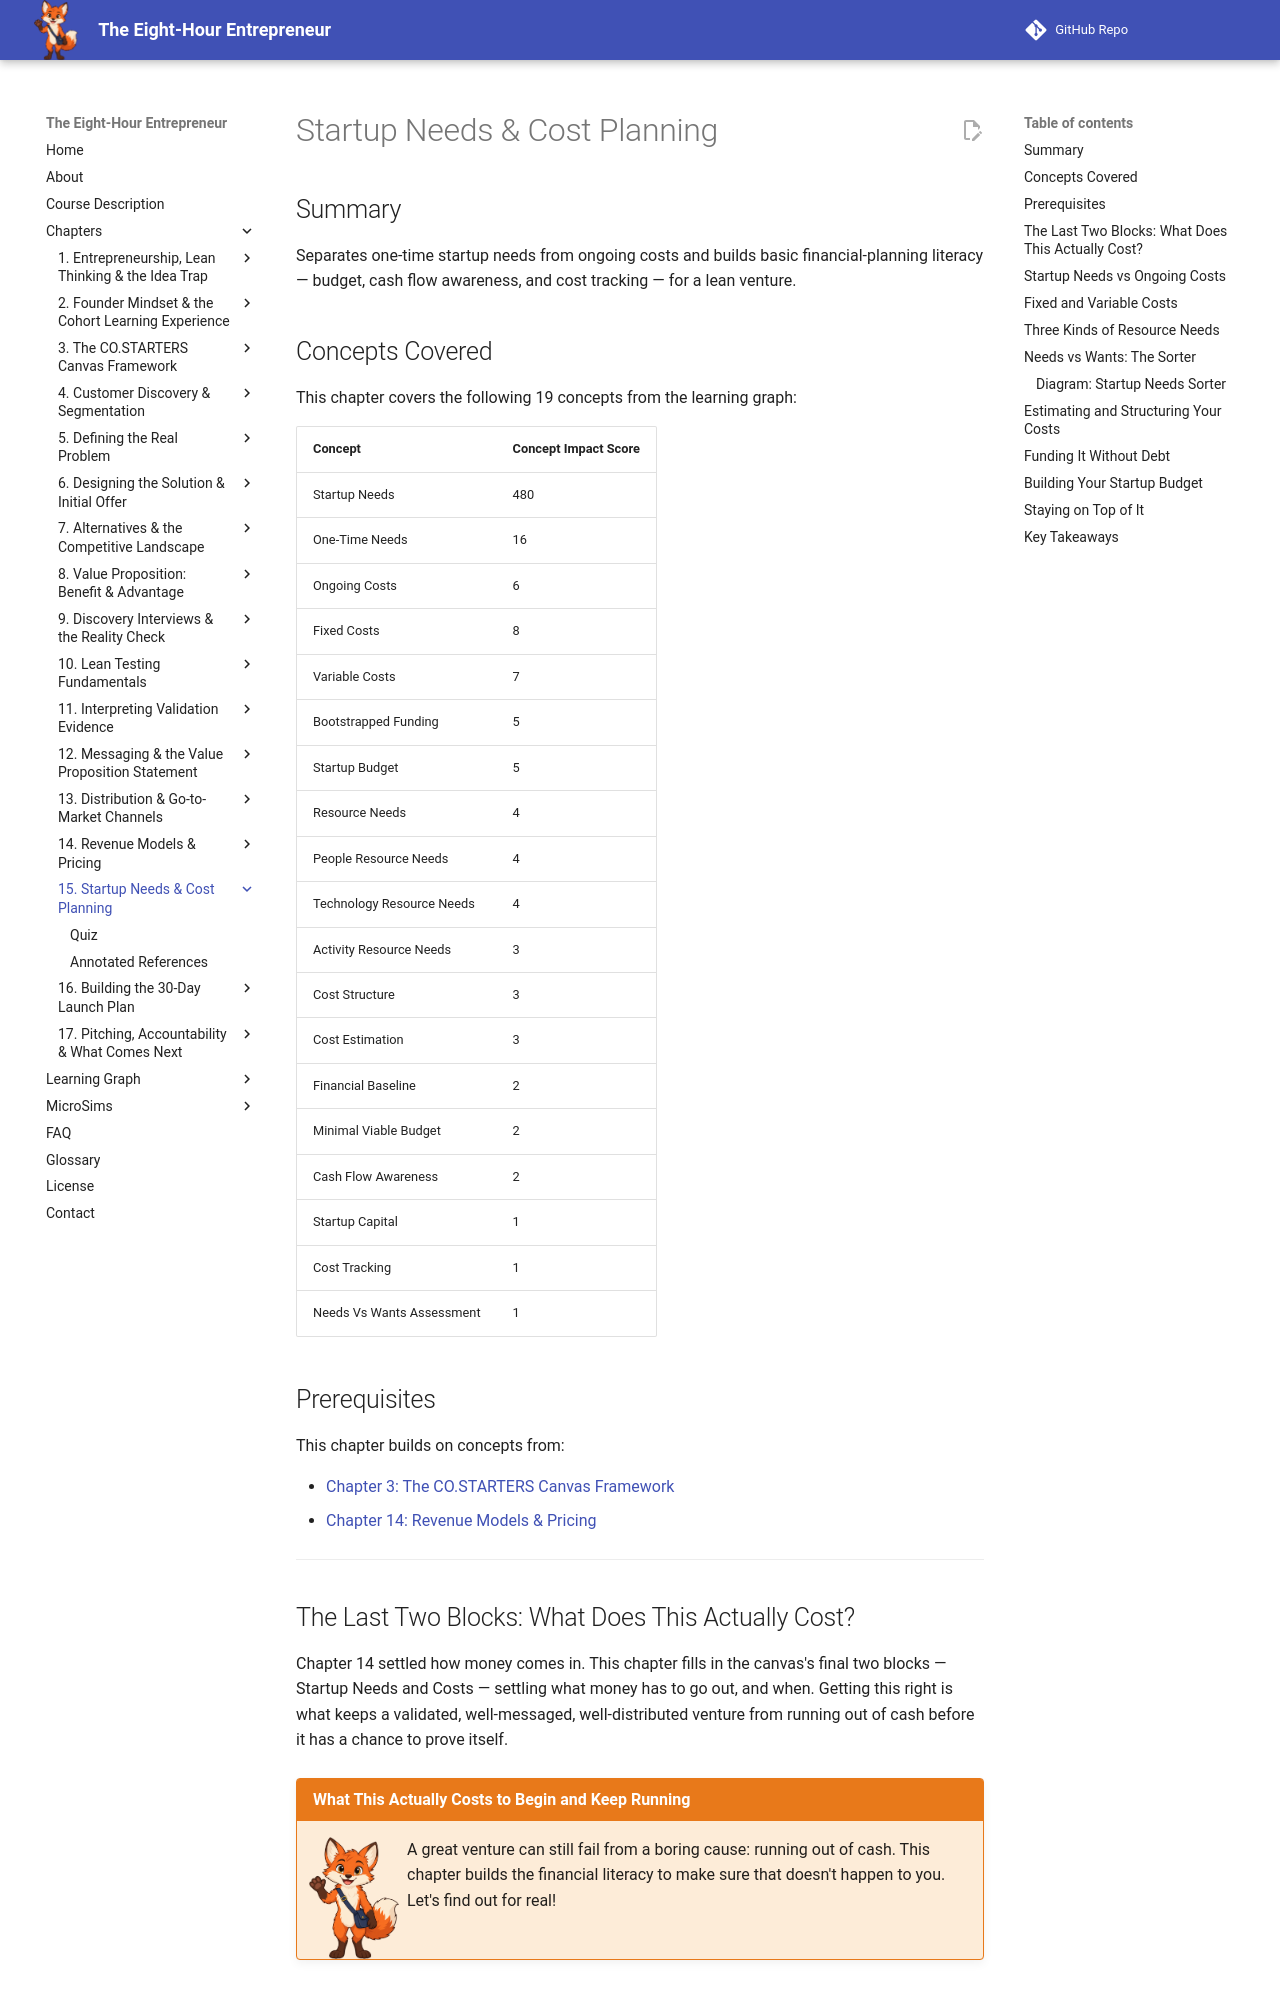

repository: dmccreary/eight-hour-entrepreneur · page: chapters/15-startup-needs-cost-planning/index.html · generator: mkdocs

---
title: Startup Needs & Cost Planning
description: Separating one-time startup needs from ongoing costs and building basic financial-planning literacy — budget, cash flow awareness, and cost tracking — for a lean venture.
generated_by: claude skill chapter-content-generator
date: 2026-09-25 06:51:29
version: 1.10
---

# Startup Needs & Cost Planning

## Summary

Separates one-time startup needs from ongoing costs and builds basic financial-planning literacy — budget, cash flow awareness, and cost tracking — for a lean venture.

## Concepts Covered

This chapter covers the following 19 concepts from the learning graph:

| Concept | Concept Impact Score |
|---------|-----------------------|
| Startup Needs | 480 |
| One-Time Needs | 16 |
| Ongoing Costs | 6 |
| Fixed Costs | 8 |
| Variable Costs | 7 |
| Bootstrapped Funding | 5 |
| Startup Budget | 5 |
| Resource Needs | 4 |
| People Resource Needs | 4 |
| Technology Resource Needs | 4 |
| Activity Resource Needs | 3 |
| Cost Structure | 3 |
| Cost Estimation | 3 |
| Financial Baseline | 2 |
| Minimal Viable Budget | 2 |
| Cash Flow Awareness | 2 |
| Startup Capital | 1 |
| Cost Tracking | 1 |
| Needs Vs Wants Assessment | 1 |

## Prerequisites

This chapter builds on concepts from:

- [Chapter 3: The CO.STARTERS Canvas Framework](../03-costarters-canvas-framework/index.md)
- [Chapter 14: Revenue Models & Pricing](../14-revenue-models-pricing/index.md)

---

## The Last Two Blocks: What Does This Actually Cost?

Chapter 14 settled how money comes in. This chapter fills in the canvas's final two blocks — Startup Needs and Costs — settling what money has to go out, and when. Getting this right is what keeps a validated, well-messaged, well-distributed venture from running out of cash before it has a chance to prove itself.

!!! mascot-welcome "What This Actually Costs to Begin and Keep Running"
    ![Scout waving welcome](../../img/mascot/welcome.png){ class="mascot-admonition-img" }
    A great venture can still fail from a boring cause: running out of cash. This chapter builds the financial literacy to make sure that doesn't happen to you. Let's find out for real!

## Startup Needs vs Ongoing Costs

**Startup needs** are the one-time resources a venture must acquire before it can begin operating at all — equipment, a license, an initial batch of supplies — the canvas's second-to-last block. The specific items within that block are **one-time needs**: individual resources purchased or acquired once, with no expectation of repeating that expense regularly. **Ongoing costs** are the different category entirely: expenses that recur regularly for as long as the venture keeps operating — the final canvas block, covered together with startup needs because the two are so often confused with each other. Jordan's grooming kit is a one-time need; the shampoo it uses up every session is an ongoing cost.

## Fixed and Variable Costs

Ongoing costs themselves split into two behaviors. **Fixed costs** stay the same regardless of how much the venture sells — insurance, a phone plan, a storage unit rental. **Variable costs** rise and fall directly with sales volume — grooming supplies used per session, gas per driveway visit. Knowing which is which matters directly for the break-even thinking from Chapter 14: fixed costs set the bar a venture has to clear every period, while variable costs shrink or grow with each individual sale.
